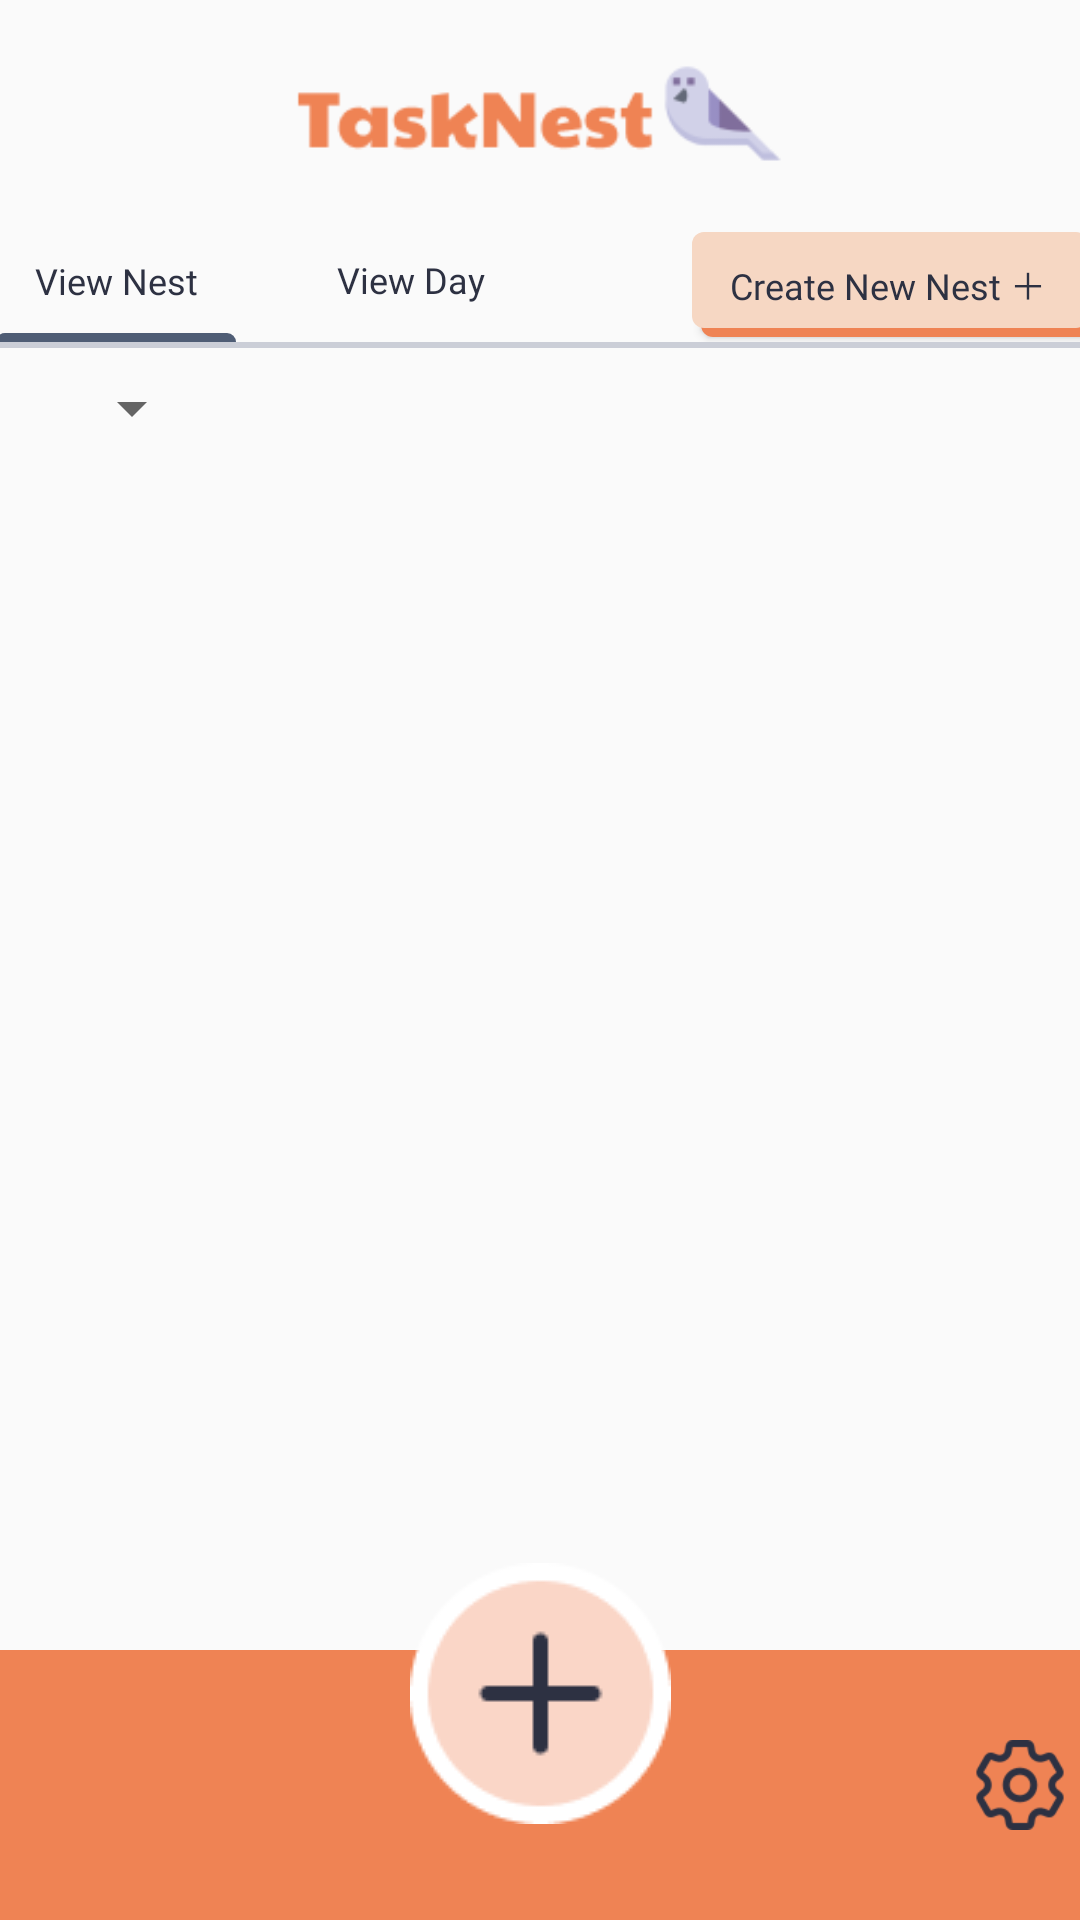

Layout XML and referenced resources for this Android screen:
<!-- AndroidManifest.xml: application theme Theme.TaskNest -->
<!-- res/layout/homescreen_view_by_nest.xml -->
<?xml version="1.0" encoding="utf-8"?>
<androidx.constraintlayout.widget.ConstraintLayout xmlns:android="http://schemas.android.com/apk/res/android"
    xmlns:app="http://schemas.android.com/apk/res-auto"
    xmlns:tools="http://schemas.android.com/tools"
    android:layout_width="match_parent"
    android:layout_height="match_parent">

    
    <ImageView
        android:id="@+id/logo"
        style="@style/logo"
        android:layout_marginBottom="8dp"
        app:layout_constraintBottom_toTopOf="@+id/navbar_items"
        app:layout_constraintEnd_toEndOf="parent"
        app:layout_constraintStart_toStartOf="parent"
        app:layout_constraintTop_toTopOf="parent"
        app:srcCompat="@drawable/tasknest_logo" />

    
    <LinearLayout
        android:id="@+id/navbar_items"
        style="@style/navbar_items"
        android:layout_marginTop="8dp"
        android:orientation="horizontal"
        app:layout_constraintBottom_toTopOf="@+id/horizontal_bar"
        app:layout_constraintEnd_toEndOf="parent"
        app:layout_constraintStart_toStartOf="parent"
        app:layout_constraintTop_toBottomOf="@+id/logo">

        <LinearLayout
            android:id="@+id/view_nest_button_container"
            style="@style/view_nest_button_container"
            tools:layout_editor_absoluteX="44dp"
            tools:layout_editor_absoluteY="188dp">

            <Button
                android:id="@+id/view_nest_button"
                style="@style/view_nest_button"
                android:text="@string/view_nest_button"
                app:layout_constraintBottom_toTopOf="@+id/horizontal_bar"
                app:layout_constraintEnd_toStartOf="@+id/view_day_button"
                app:layout_constraintStart_toStartOf="parent"
                app:layout_constraintTop_toBottomOf="@+id/logo"
                app:layout_constraintVertical_bias="1.0" />

            <View
                android:id="@+id/underline_bar_view_nest"
                style="@style/underline_bar_view_button"
                tools:layout_editor_absoluteX="29dp"
                tools:layout_editor_absoluteY="116dp" />

        </LinearLayout>

        <LinearLayout
            android:id="@+id/view_day_button_container"
            style="@style/view_day_button_container"
            tools:layout_editor_absoluteX="128dp"
            tools:layout_editor_absoluteY="83dp">

            <Button
                android:id="@+id/view_day_button"
                style="@style/view_day_button"
                android:paddingBottom="3dp"
                android:text="@string/view_day_button"
                app:layout_constraintBottom_toTopOf="@+id/horizontal_bar"
                app:layout_constraintEnd_toStartOf="@+id/new_nest_button"
                app:layout_constraintStart_toEndOf="@+id/view_nest_button"
                app:layout_constraintTop_toBottomOf="@+id/logo"
                app:layout_constraintVertical_bias="1.0" />

        </LinearLayout>

        <Button
            android:id="@+id/new_nest_button"
            style="@style/new_nest_button"
            android:text="@string/create_new_nest"
            app:layout_constraintBottom_toTopOf="@+id/horizontal_bar"
            app:layout_constraintEnd_toEndOf="parent"
            app:layout_constraintStart_toEndOf="@+id/view_day_button"
            app:layout_constraintTop_toBottomOf="@+id/logo"
            app:layout_constraintVertical_bias="1.0" />

    </LinearLayout>
    

    
    <View
        android:id="@+id/horizontal_bar"
        android:layout_width="match_parent"
        android:layout_height="2dp"
        android:layout_marginBottom="600dp"
        android:background="#cbced7"
        app:layout_constraintTop_toBottomOf="@+id/navbar_items"
        app:layout_constraintEnd_toEndOf="parent"
        app:layout_constraintHorizontal_bias="0.0"
        app:layout_constraintStart_toStartOf="parent" />

    <LinearLayout
        android:id="@+id/footer_items"
        style="@style/footer_items"
        app:layout_constraintBottom_toBottomOf="parent"
        app:layout_constraintEnd_toEndOf="parent"
        app:layout_constraintHorizontal_bias="0.0"
        app:layout_constraintStart_toStartOf="parent">


        <ImageButton
            android:id="@+id/sort_button"
            style="@style/sort_button"
            android:visibility="invisible"
            app:srcCompat="@drawable/round_sort_24"
            tools:visibility="invisible" />

        <ImageButton
            android:id="@+id/settings_button"
            style="@style/settings_button"
            app:srcCompat="@drawable/settings_icon" />

    </LinearLayout>

    <ImageButton
        android:id="@+id/new_task_button"
        style="@style/new_task_button"
        app:layout_constraintBottom_toBottomOf="@+id/footer_items"
        app:layout_constraintEnd_toEndOf="@+id/footer_items"
        app:layout_constraintStart_toStartOf="@+id/footer_items"
        app:srcCompat="@drawable/add_task_button" />

    

    <Spinner
        android:id="@+id/nest_drop_down"
        style="@style/nest_drop_down"
        android:layout_marginStart="20dp"
        android:layout_marginTop="8dp"
        app:layout_constraintStart_toStartOf="parent"
        app:layout_constraintTop_toBottomOf="@+id/horizontal_bar" />

    <ScrollView
        android:layout_width="match_parent"
        android:layout_height="0dp"
        app:layout_constraintTop_toBottomOf="@+id/nest_drop_down"
        app:layout_constraintBottom_toTopOf="@id/footer_items">

        <LinearLayout
            android:id="@+id/nest_layout_container"
            android:layout_width="match_parent"
            android:layout_height="wrap_content"
            android:orientation="vertical"
            android:layout_marginStart="20dp"
            android:divider="@drawable/empty_checkbox_divider"
            android:showDividers="middle">
            
        </LinearLayout>
    </ScrollView>

</androidx.constraintlayout.widget.ConstraintLayout>
<!-- resources referenced by this layout -->
<resources>
  <string name="create_new_nest">Create New Nest ＋</string>
  <string name="view_day_button">View Day</string>
  <string name="view_nest_button">View Nest</string>
  <style name="footer_items">
          <item name="android:layout_width">match_parent</item>
          <item name="android:layout_height">90dp</item>
          <item name="android:layout_marginTop">522dp</item>
          <item name="android:background">@color/main_orange</item>
          <item name="android:gravity">center</item>
          <item name="android:orientation">horizontal</item>
      </style>
  <style name="logo">
          <item name="android:layout_width">193dp</item>
          <item name="android:layout_height">40dp</item>
          <item name="android:layout_marginTop">20dp</item>
          <item name="android:layout_marginBottom">42dp</item>
      </style>
  <style name="navbar_items">
          <item name="android:layout_width">match_parent</item>
          <item name="android:layout_height">wrap_content</item>
          <item name="android:layout_marginTop">11dp</item>
          <item name="android:gravity">center</item>
          <item name="android:orientation">horizontal</item>
      </style>
  <style name="nest_drop_down">
          <item name="android:layout_width">wrap_content</item>
          <item name="android:layout_height">wrap_content</item>
          <item name="android:layout_marginStart">1dp</item>
          <item name="android:layout_marginEnd">210dp</item>
          <item name="android:layout_marginBottom">470dp</item>
      </style>
  <style name="settings_button">
          <item name="android:layout_width">30dp</item>
          <item name="android:layout_height">30dp</item>
          <item name="android:adjustViewBounds">true</item>
          <item name="android:background">@android:color/transparent</item>
          <item name="android:scaleType">centerCrop</item>
      </style>
  <style name="sort_button">
          <item name="android:layout_width">30dp</item>
          <item name="android:layout_height">30dp</item>
          <item name="android:layout_marginEnd">290dp</item>
          <item name="android:background">@android:color/transparent</item>
      </style>
  <style name="underline_bar_view_button">
          <item name="android:layout_width">80dp</item>
          <item name="android:layout_height">3dp</item>
          <item name="android:background">@drawable/underline_rectangle</item>
      </style>
  <style name="view_day_button_container">
          <item name="android:layout_width">wrap_content</item>
          <item name="android:layout_height">wrap_content</item>
          <item name="android:layout_marginEnd">50dp</item>
          <item name="android:gravity">center</item>
          <item name="android:orientation">vertical</item>
      </style>
  <style name="view_nest_button_container">
          <item name="android:layout_width">wrap_content</item>
          <item name="android:layout_height">wrap_content</item>
          <item name="android:layout_marginEnd">10dp</item>
          <item name="android:gravity">center</item>
          <item name="android:orientation">vertical</item>
      </style>
  <style name="Theme.TaskNest" parent="Base.Theme.TaskNest" />
  <color name="main_orange">#EF8354</color>
  <!-- drawable underline_rectangle (drawable) -->
  <?xml version="1.0" encoding="utf-8"?>
  <shape xmlns:android="http://schemas.android.com/apk/res/android"
      android:shape="rectangle" >
  
      <solid android:color="@color/underline_bar" />
  
      <corners
          android:bottomLeftRadius="0dp"
          android:bottomRightRadius="0dp"
          android:topLeftRadius="15dp"
          android:topRightRadius="15dp" />
  
  </shape>
  <color name="primary_text">#2D3142</color>
  <style name="Base.Theme.TaskNest" parent="Theme.AppCompat.DayNight.NoActionBar">
          
          
      </style>
  <color name="light_orange">#f6d7c3</color>
  <color name="underline_bar">#4F5D75</color>
</resources>
